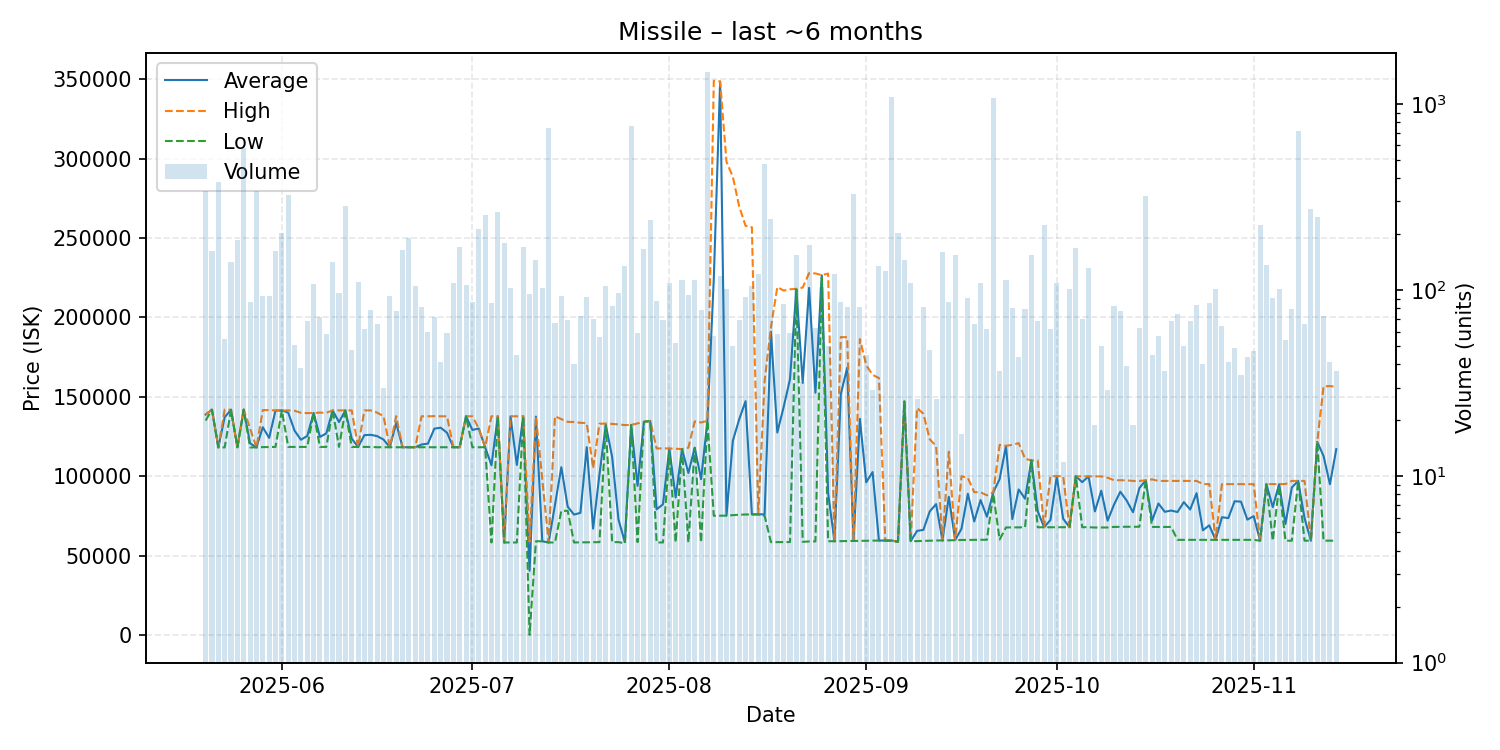

Data behind this chart, as committed beside it:
date, average, highest, lowest, order_count, volume
2025-05-20, 138800, 138800, 135000, 27, 340
2025-05-21, 141900, 141900, 141900, 26, 162
2025-05-22, 118100, 118100, 118100, 23, 381
2025-05-23, 137125, 141900, 118100, 21, 55
2025-05-24, 141800, 141800, 141800, 29, 141
2025-05-25, 118200, 118200, 118200, 33, 186
2025-05-26, 141900, 141900, 141900, 27, 584
2025-05-27, 120670, 130000, 118100, 23, 86
2025-05-28, 118100, 118100, 118100, 26, 341
2025-05-29, 130806, 141600, 118300, 28, 93
2025-05-30, 124072, 141600, 118300, 21, 93
2025-05-31, 141300, 141400, 118400, 38, 162
2025-06-01, 141400, 141400, 141400, 34, 204
2025-06-02, 140000, 141400, 118400, 29, 326
2025-06-03, 128663, 141200, 118400, 24, 51
2025-06-04, 122932, 139900, 118400, 20, 38
2025-06-05, 125303, 139700, 118400, 28, 68
2025-06-06, 139800, 139800, 139800, 27, 108
2025-06-07, 124688, 140000, 118400, 20, 72
2025-06-08, 126926, 139900, 118400, 24, 58
2025-06-09, 141400, 141400, 141400, 31, 141
2025-06-10, 134049, 141400, 118400, 34, 97
2025-06-11, 141400, 141400, 141400, 30, 283
2025-06-12, 123671, 141400, 118400, 15, 48
2025-06-13, 118400, 118400, 118400, 22, 111
2025-06-14, 125819, 141400, 118400, 24, 62
2025-06-15, 126031, 141400, 118400, 26, 78
2025-06-16, 125211, 140000, 118200, 18, 66
2025-06-17, 123070, 137800, 118200, 13, 30
2025-06-18, 118201, 118300, 118200, 20, 93
2025-06-19, 133468, 137800, 118200, 24, 77
2025-06-20, 118200, 118200, 118200, 22, 165
2025-06-21, 118200, 118200, 118200, 41, 190
2025-06-22, 118200, 118200, 118200, 27, 106
2025-06-23, 119930, 137700, 118250, 31, 81
2025-06-24, 120490, 137700, 118200, 30, 60
2025-06-25, 129900, 137800, 118200, 18, 72
2025-06-26, 130520, 137700, 118200, 19, 41
2025-06-27, 127368, 137700, 118200, 21, 59
2025-06-28, 118200, 118200, 118200, 31, 109
2025-06-29, 118200, 118200, 118200, 36, 170
2025-06-30, 137700, 137700, 137700, 35, 107
2025-07-01, 129100, 137700, 118200, 22, 87
2025-07-02, 130000, 130000, 118200, 26, 213
2025-07-03, 118200, 118200, 118200, 26, 255
2025-07-04, 106826, 137700, 58200, 26, 85
2025-07-05, 137700, 137700, 137700, 27, 264
2025-07-06, 58200, 58200, 58200, 23, 180
2025-07-07, 137500, 137700, 58200, 36, 103
2025-07-08, 107056, 137700, 58200, 21, 45
2025-07-09, 137700, 137700, 137700, 15, 171
2025-07-10, 40370, 58630, 0.01, 21, 95
2025-07-11, 137500, 137700, 58970, 30, 145
2025-07-12, 58970, 97935, 58960, 29, 103
2025-07-13, 58200, 58200, 58200, 22, 747
2025-07-14, 81879, 137700, 58200, 22, 67
2025-07-15, 105643, 135900, 78140, 12, 93
2025-07-16, 80758, 134200, 78140, 16, 69
2025-07-17, 75774, 134100, 58200, 16, 40
2025-07-18, 76868, 133600, 58300, 18, 73
... 119 more rows
